Image classification data set "dataset" (atlan-antillia/sol4py on GitHub). Class labels (50): 3x3 basketball, archery, artistic gymnastics, artistic swimming, athletics, badminton, baseball, basketball, beach volleyball, boxing, canoe slalom, canoe sprint, cycling BMX freestyle, cycling BMX racing, cycling mountain bike, cycling road, cycling track, diving, equestrian dressage, equestrian eventing, equestrian jumping, fencing, football, golf, handball, hockey, judo, karate kata, karate kumite, marathon swimming, modern pentathlon, rhythmic gymnastics, rowing, rugby, sailing, shooting, skateboarding, softball, sport climbing, surfing, swimming, table tennis, taekwondo, tennis, trampoline gymnastics, triathlon, volleyball, water polo, weightlifting, wrestling.

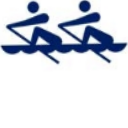
Label: rowing

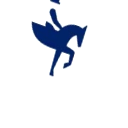
Label: equestrian dressage

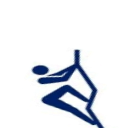
Label: sport climbing

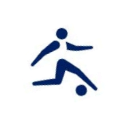
Label: football

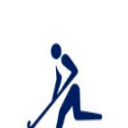
Label: hockey

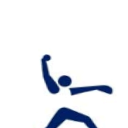
Label: softball
